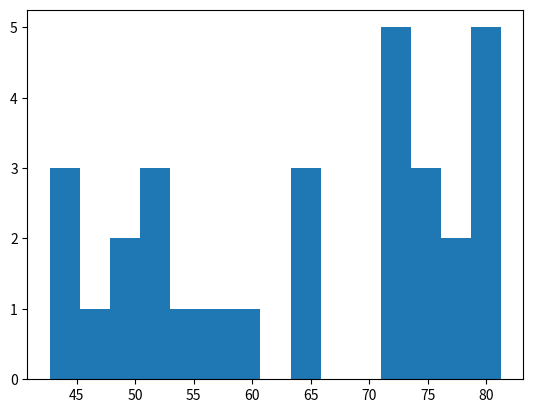
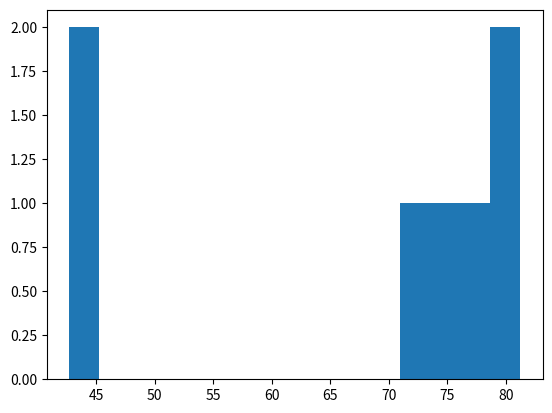

Write the Python code that produced these figures, in order.
import matplotlib.pyplot as plt

life_exp = [43.828, 76.423, 72.301, 42.731, 75.32, 81.235, 79.829, 75.635, 64.062, 79.441, 56.728, 65.554, 74.852, 50.728, 72.39, 73.005, 52.295, 49.58, 59.723, 50.43, 80.653, 44.74100000000001, 50.651, 78.553, 72.961, 72.889, 65.152, 46.462, 55.322, 78.782]

# Histogram of life_exp, 15 bins
plt.hist(life_exp, bins=15)

# Show and clear plot
plt.show()
plt.clf()

life_exp1950 = [43.828, 76.423, 72.301, 42.731, 75.32, 81.235, 79.829]

# Histogram of life_exp1950, 15 bins
plt.hist(life_exp1950, bins=15)

# Show and clear plot again
plt.show()
plt.clf()
